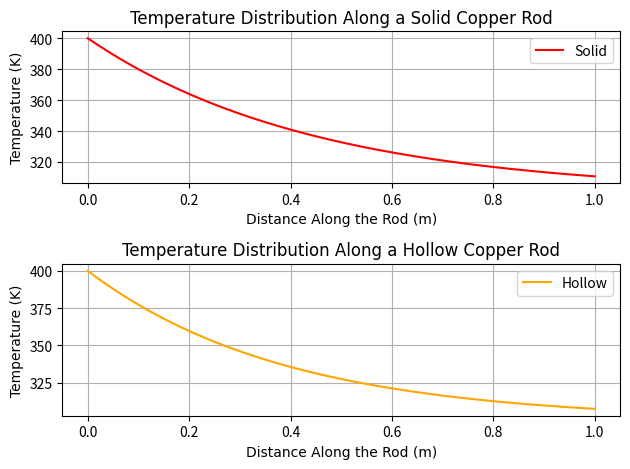

The script that saved this image:
import numpy as np
import matplotlib.pyplot as plt
k = 401 # W /(m K)
h = 10 # W / (m^2 K)
T0 = 400 # K
Ta = 300 # K

r_solid = 0.01 # m
R_hollow = 0.01 # m
r_hollow = 0.005 # m

A_solid = np.pi * r_solid**2 # m^2
A_hollow = np.pi * (R_hollow**2 - r_hollow**2) # m^2

P_solid = 2 * np.pi * r_solid # m
P_hollow = 2 * np.pi * R_hollow # m

m_solid = (h * P_solid)/(k * A_solid) # m^-2
m_hollow = (h * P_hollow)/(k * A_hollow) # m^-2

x = np.linspace(0, 1, 200) # m

T_solid = Ta + ((T0 - Ta) * np.exp(-np.sqrt(m_solid)*x)) # K
T_hollow = Ta + ((T0 - Ta) * np.exp(-np.sqrt(m_hollow)*x)) # K

figure, axes = plt.subplots(2, 1)
axes[0].plot(x, T_solid, color="red")
axes[0].set_title("Temperature Distribution Along a Solid Copper Rod", family = "arial")
axes[0].set_xlabel("Distance Along the Rod (m)", family = "arial")
axes[0].set_ylabel("Temperature (K)", family = "arial")
axes[0].legend(["Solid"])
axes[0].grid(True)

axes[1].plot(x, T_hollow, color="orange")
axes[1].set_title("Temperature Distribution Along a Hollow Copper Rod", family = "arial")
axes[1].set_xlabel("Distance Along the Rod (m)", family = "arial")
axes[1].set_ylabel("Temperature (K)", family = "arial")
axes[1].legend(["Hollow"])
axes[1].grid(True)

plt.tight_layout()
plt.savefig("temperature_distribution.png", dpi=300)
plt.show()
